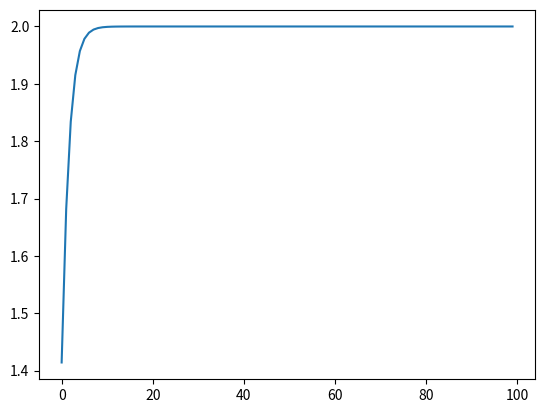

Recreate this plot in Python.
import numpy as np
import matplotlib.pyplot as plt

n = 100
a_n = np.zeros(shape = (n, ), dtype = np.double)
a_n[0] = 2**0.5

for i in range(1, n):
    a_n[i] = (2*a_n[i - 1])**0.5

print("Answer : ", a_n[n - 1])
plt.figure(1)
plt.plot(range(0, n), a_n)
plt.show()